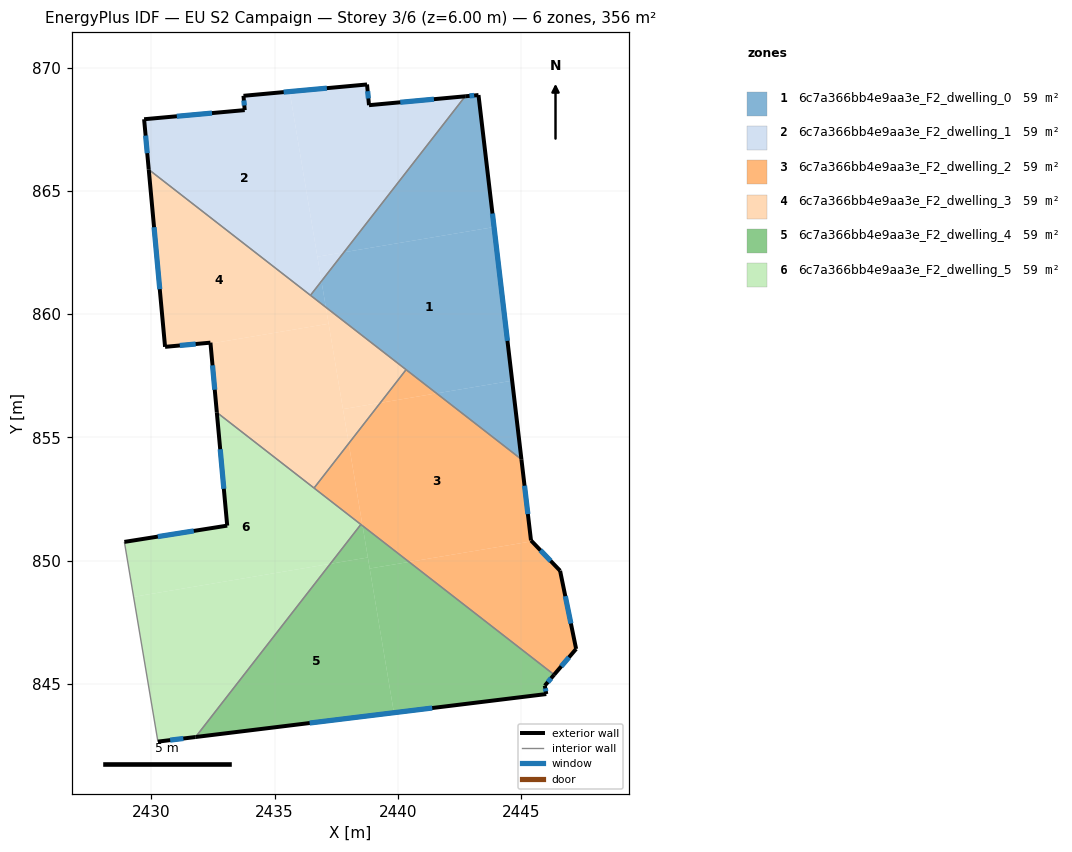
=== STOREY PLAN SPEC (per zone: floor XY polygon, exterior-wall plan segments, windows/doors) ===
zone 1: 6c7a366bb4e9aa3e_F2_dwelling_0  (59.4 m²)
  floor: (2443.90, 863.53) (2444.64, 857.30) (2441.57, 856.79) (2437.08, 860.28) (2436.90, 861.34) (2437.81, 862.51)
  floor: (2444.64, 857.30) (2445.01, 854.11) (2441.57, 856.79)
  floor: (2443.27, 868.88) (2443.90, 863.53) (2437.81, 862.51) (2442.73, 868.83)
  floor: (2436.90, 861.34) (2437.08, 860.28) (2436.46, 860.77)
  exterior wall: (2443.27, 868.88) – (2442.73, 868.83)  [0.5 m]
    window: (2443.09, 868.87) – (2442.91, 868.85)  [0.2 m²]
  exterior wall: (2445.01, 854.11) – (2443.27, 868.88)  [14.9 m]
    window: (2444.44, 858.92) – (2443.84, 864.08)  [5.5 m²]
  interior walls: 3
zone 2: 6c7a366bb4e9aa3e_F2_dwelling_1  (59.4 m²)
  floor: (2435.61, 869.03) (2436.90, 861.34) (2436.46, 860.76) (2429.90, 865.87) (2429.71, 867.91) (2433.79, 868.28) (2433.74, 868.86)
  floor: (2442.73, 868.83) (2437.81, 862.51) (2436.74, 862.33) (2435.61, 869.03) (2438.75, 869.32) (2438.83, 868.47)
  floor: (2437.81, 862.51) (2436.90, 861.34) (2436.74, 862.33)
  exterior wall: (2438.83, 868.47) – (2438.75, 869.32)  [0.8 m]
    window: (2438.80, 868.75) – (2438.78, 869.04)  [0.3 m²]
  exterior wall: (2442.73, 868.83) – (2438.83, 868.47)  [3.9 m]
    window: (2441.46, 868.72) – (2440.10, 868.59)  [1.4 m²]
  exterior wall: (2429.71, 867.91) – (2429.90, 865.87)  [2.0 m]
    window: (2429.77, 867.24) – (2429.84, 866.53)  [0.8 m²]
  exterior wall: (2433.79, 868.28) – (2429.71, 867.91)  [4.1 m]
    window: (2432.46, 868.15) – (2431.04, 868.03)  [1.5 m²]
  exterior wall: (2433.74, 868.86) – (2433.79, 868.28)  [0.6 m]
    window: (2433.76, 868.67) – (2433.77, 868.46)  [0.2 m²]
  exterior wall: (2438.75, 869.32) – (2433.74, 868.86)  [5.0 m]
    window: (2437.12, 869.17) – (2435.37, 869.00)  [1.8 m²]
  interior walls: 2
zone 3: 6c7a366bb4e9aa3e_F2_dwelling_2  (59.4 m²)
  floor: (2445.01, 854.11) (2445.40, 850.83) (2445.43, 850.79) (2440.45, 849.95) (2438.57, 851.42) (2438.01, 854.76) (2439.29, 856.40) (2441.57, 856.79)
  floor: (2446.58, 849.59) (2447.23, 846.42) (2446.34, 845.38) (2440.46, 849.95) (2445.43, 850.79)
  floor: (2438.01, 854.76) (2438.57, 851.42) (2438.50, 851.47) (2436.60, 852.95)
  floor: (2441.57, 856.79) (2439.29, 856.40) (2440.33, 857.75)
  exterior wall: (2447.23, 846.42) – (2446.58, 849.59)  [3.2 m]
    window: (2447.02, 847.46) – (2446.79, 848.56)  [1.2 m²]
  exterior wall: (2446.34, 845.38) – (2447.23, 846.42)  [1.4 m]
    window: (2446.63, 845.72) – (2446.94, 846.08)  [0.5 m²]
  exterior wall: (2445.40, 850.83) – (2445.01, 854.11)  [3.3 m]
    window: (2445.27, 851.89) – (2445.14, 853.04)  [1.2 m²]
  exterior wall: (2446.58, 849.59) – (2445.40, 850.83)  [1.7 m]
    window: (2446.20, 850.00) – (2445.78, 850.42)  [0.6 m²]
  interior walls: 4
zone 4: 6c7a366bb4e9aa3e_F2_dwelling_3  (59.4 m²)
  floor: (2437.19, 859.61) (2438.01, 854.76) (2436.60, 852.95) (2432.66, 856.01) (2432.40, 858.81)
  floor: (2440.33, 857.75) (2439.29, 856.40) (2437.77, 856.15) (2437.08, 860.28)
  floor: (2439.29, 856.40) (2438.01, 854.76) (2437.77, 856.15)
  floor: (2437.08, 860.28) (2437.19, 859.61) (2432.40, 858.81) (2432.40, 858.84) (2430.56, 858.67) (2429.90, 865.87)
  exterior wall: (2432.40, 858.84) – (2432.66, 856.01)  [2.8 m]
    window: (2432.48, 857.92) – (2432.57, 856.94)  [1.0 m²]
  exterior wall: (2430.56, 858.67) – (2432.40, 858.84)  [1.8 m]
    window: (2431.16, 858.73) – (2431.80, 858.79)  [0.7 m²]
  exterior wall: (2429.90, 865.87) – (2430.56, 858.67)  [7.2 m]
    window: (2430.11, 863.53) – (2430.34, 861.01)  [2.6 m²]
  interior walls: 4
zone 5: 6c7a366bb4e9aa3e_F2_dwelling_4  (59.4 m²)
  floor: (2446.34, 845.38) (2445.96, 844.93) (2446.02, 844.59) (2439.84, 843.84) (2438.86, 849.68) (2440.46, 849.95)
  floor: (2438.78, 850.13) (2439.84, 843.84) (2431.80, 842.85) (2437.26, 849.88)
  floor: (2440.45, 849.95) (2438.86, 849.68) (2438.57, 851.42)
  floor: (2438.57, 851.42) (2438.78, 850.13) (2437.26, 849.88) (2438.50, 851.47)
  exterior wall: (2431.80, 842.85) – (2446.02, 844.59)  [14.3 m]
    window: (2436.42, 843.42) – (2441.39, 844.03)  [5.3 m²]
  exterior wall: (2445.96, 844.93) – (2446.34, 845.38)  [0.6 m]
    window: (2446.08, 845.08) – (2446.21, 845.23)  [0.2 m²]
  exterior wall: (2446.02, 844.59) – (2445.96, 844.93)  [0.3 m]
    window: (2446.00, 844.71) – (2445.98, 844.82)  [0.1 m²]
  interior walls: 2
zone 6: 6c7a366bb4e9aa3e_F2_dwelling_5  (59.4 m²)
  floor: (2438.50, 851.47) (2437.26, 849.88) (2429.28, 848.54) (2428.91, 850.76) (2433.08, 851.42) (2432.66, 856.01)
  floor: (2437.26, 849.88) (2431.80, 842.85) (2430.27, 842.67) (2429.28, 848.54)
  exterior wall: (2430.27, 842.67) – (2431.80, 842.85)  [1.5 m]
    window: (2430.77, 842.73) – (2431.30, 842.79)  [0.6 m²]
  exterior wall: (2433.08, 851.42) – (2428.91, 850.76)  [4.2 m]
    window: (2431.72, 851.21) – (2430.27, 850.98)  [1.5 m²]
  exterior wall: (2432.66, 856.01) – (2433.08, 851.42)  [4.6 m]
    window: (2432.80, 854.52) – (2432.94, 852.92)  [1.7 m²]
  interior walls: 4

=== DERIVED (storey summary) ===
Building: EU S2 Campaign
Storey: 3 of 6  (floor level z = 6.00 m)
Storey gross floor area: 356.5 m²
Zones on this storey: 6
  - 6c7a366bb4e9aa3e_F2_dwelling_0: floor 59.4 m²; exterior wall 15.4 m (46.2 m²); 2 window(s) 5.7 m²; WWR 12.2%
  - 6c7a366bb4e9aa3e_F2_dwelling_1: floor 59.4 m²; exterior wall 16.5 m (49.6 m²); 6 window(s) 6.1 m²; WWR 12.2%
  - 6c7a366bb4e9aa3e_F2_dwelling_2: floor 59.4 m²; exterior wall 9.6 m (28.9 m²); 4 window(s) 3.5 m²; WWR 12.2%
  - 6c7a366bb4e9aa3e_F2_dwelling_3: floor 59.4 m²; exterior wall 11.9 m (35.7 m²); 3 window(s) 4.4 m²; WWR 12.2%
  - 6c7a366bb4e9aa3e_F2_dwelling_4: floor 59.4 m²; exterior wall 15.3 m (45.8 m²); 3 window(s) 5.6 m²; WWR 12.2%
  - 6c7a366bb4e9aa3e_F2_dwelling_5: floor 59.4 m²; exterior wall 10.4 m (31.1 m²); 3 window(s) 3.8 m²; WWR 12.2%
Zone adjacency (shared interzone walls):
  - 6c7a366bb4e9aa3e_F2_dwelling_0 ↔ 6c7a366bb4e9aa3e_F2_dwelling_1
  - 6c7a366bb4e9aa3e_F2_dwelling_0 ↔ 6c7a366bb4e9aa3e_F2_dwelling_2
  - 6c7a366bb4e9aa3e_F2_dwelling_0 ↔ 6c7a366bb4e9aa3e_F2_dwelling_3
  - 6c7a366bb4e9aa3e_F2_dwelling_1 ↔ 6c7a366bb4e9aa3e_F2_dwelling_3
  - 6c7a366bb4e9aa3e_F2_dwelling_2 ↔ 6c7a366bb4e9aa3e_F2_dwelling_3
  - 6c7a366bb4e9aa3e_F2_dwelling_2 ↔ 6c7a366bb4e9aa3e_F2_dwelling_4
  - 6c7a366bb4e9aa3e_F2_dwelling_2 ↔ 6c7a366bb4e9aa3e_F2_dwelling_5
  - 6c7a366bb4e9aa3e_F2_dwelling_3 ↔ 6c7a366bb4e9aa3e_F2_dwelling_5
  - 6c7a366bb4e9aa3e_F2_dwelling_4 ↔ 6c7a366bb4e9aa3e_F2_dwelling_5